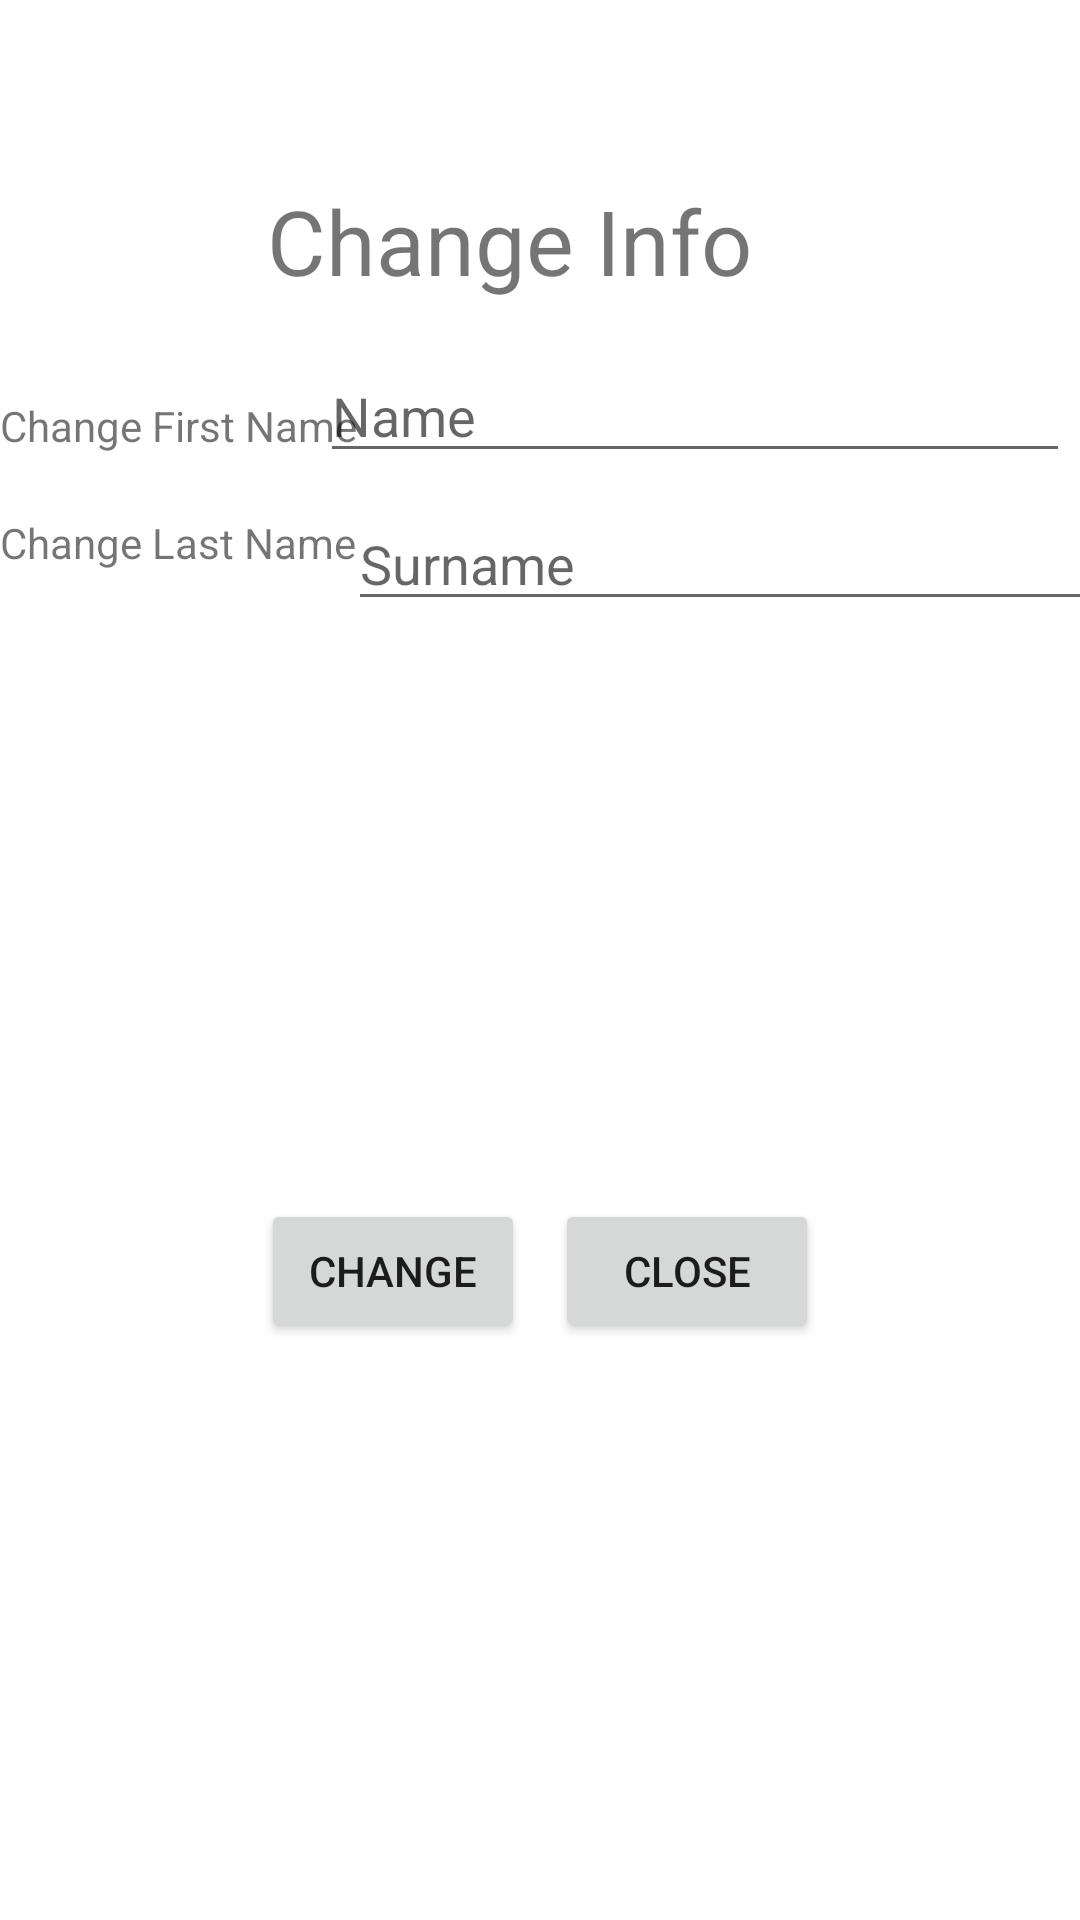

Android layout source for this screen:
<!-- AndroidManifest.xml: application theme Theme.Ptale -->
<!-- res/layout/activity_change_info.xml -->
<?xml version="1.0" encoding="utf-8"?>
<androidx.constraintlayout.widget.ConstraintLayout
    xmlns:android="http://schemas.android.com/apk/res/android"
    xmlns:app="http://schemas.android.com/apk/res-auto"
    xmlns:tools="http://schemas.android.com/tools"
    android:layout_width="match_parent"
    android:layout_height="350dp"
    android:background="#FFFFFF"

    >


    <TextView
        android:id="@+id/textView7"
        android:layout_width="wrap_content"
        android:layout_height="wrap_content"
        android:layout_gravity="center"
        android:layout_marginTop="60dp"
        android:text="Change Info"
        android:textSize="30sp"
        app:layout_constraintEnd_toEndOf="parent"
        app:layout_constraintHorizontal_bias="0.449"
        app:layout_constraintStart_toStartOf="parent"
        app:layout_constraintTop_toTopOf="parent" />

    <TextView
        android:id="@+id/textView3"
        android:layout_width="wrap_content"
        android:layout_height="wrap_content"
        android:layout_gravity="center"
        android:layout_marginTop="32dp"
        android:text="Change First Name"
        app:layout_constraintStart_toStartOf="parent"
        app:layout_constraintTop_toBottomOf="@+id/textView7" />

    <EditText
        android:id="@+id/firstName_change"
        android:layout_width="250dp"
        android:layout_height="wrap_content"
        android:layout_gravity="center"
        android:layout_marginTop="16dp"
        android:layout_marginEnd="16dp"
        android:hint="Name"
        app:layout_constraintEnd_toEndOf="parent"
        app:layout_constraintStart_toEndOf="@+id/textView3"
        app:layout_constraintTop_toBottomOf="@+id/textView7" />

    <TextView
        android:id="@+id/textView9"
        android:layout_width="wrap_content"
        android:layout_height="wrap_content"
        android:layout_gravity="center"
        android:layout_marginTop="20dp"
        android:text="Change Last Name"
        app:layout_constraintStart_toStartOf="parent"
        app:layout_constraintTop_toBottomOf="@+id/textView3" />

    <EditText

        android:id="@+id/lastName_change"
        android:layout_width="250dp"
        android:layout_height="wrap_content"
        android:layout_gravity="center"
        android:layout_marginTop="8dp"
        android:hint="Surname"
        app:layout_constraintEnd_toEndOf="parent"
        app:layout_constraintHorizontal_bias="0.333"
        app:layout_constraintStart_toEndOf="@+id/textView9"
        app:layout_constraintTop_toBottomOf="@+id/firstName_change" />

    <LinearLayout
        android:layout_width="match_parent"
        android:layout_height="wrap_content"
        android:gravity="center"
        android:orientation="horizontal"
        app:layout_constraintBottom_toBottomOf="parent"
        app:layout_constraintEnd_toEndOf="parent"
        app:layout_constraintStart_toStartOf="parent"
        app:layout_constraintTop_toBottomOf="@+id/lastName_change">

        <Button
            android:id="@+id/change_info"
            android:layout_width="wrap_content"
            android:layout_height="wrap_content"
            android:layout_marginRight="10dp"
            android:text="Change" />

        <Button

            android:id="@+id/close_popup"
            android:layout_width="wrap_content"
            android:layout_height="wrap_content"
            android:text="Close" />
    </LinearLayout>

</androidx.constraintlayout.widget.ConstraintLayout>
<!-- resources referenced by this layout -->
<resources>
  <style name="Theme.Ptale" parent="Theme.MaterialComponents.DayNight.NoActionBar">
          
          <item name="colorPrimary">@color/dark_green_btn</item>
          <item name="colorPrimaryVariant">@color/purple_700</item>
          <item name="colorOnPrimary">@color/litGreen</item>
          
          <item name="colorSecondary">@color/teal_200</item>
          <item name="colorSecondaryVariant">@color/teal_700</item>
          <item name="colorOnSecondary">@color/black</item>
          
          <item name="android:statusBarColor">?attr/colorPrimaryVariant</item>
          
      </style>
  <color name="dark_green_btn">#006100</color>
  <color name="purple_700">#FF3700B3</color>
  <color name="litGreen">#a1ffa1</color>
  <color name="teal_200">#FF03DAC5</color>
  <color name="teal_700">#FF018786</color>
  <color name="black">#FF000000</color>
</resources>
